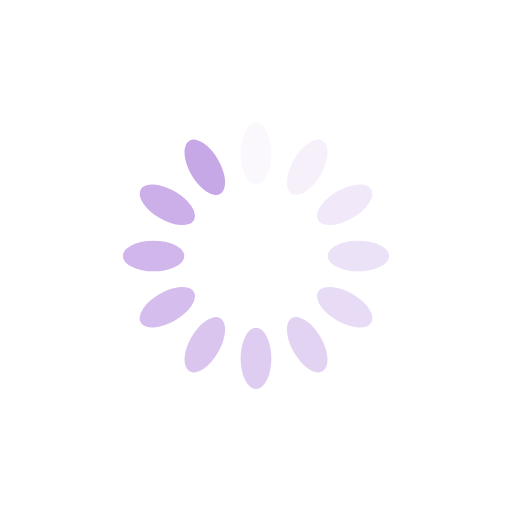
t = 0.00 s
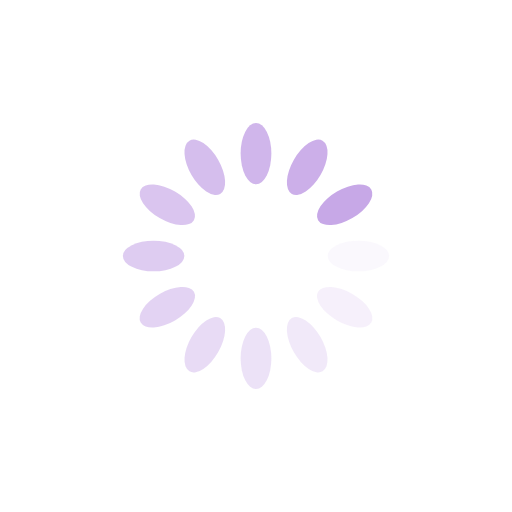
t = 0.25 s
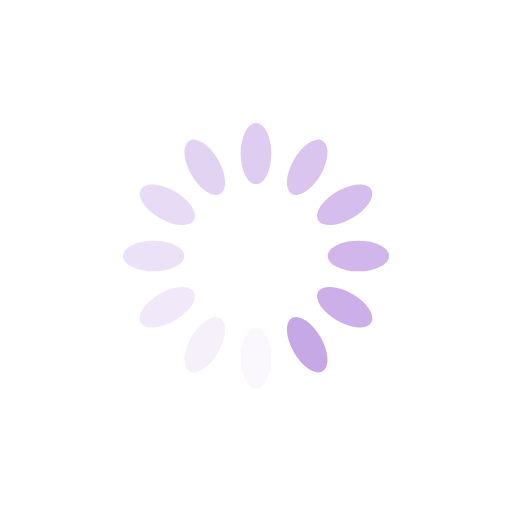
t = 0.50 s
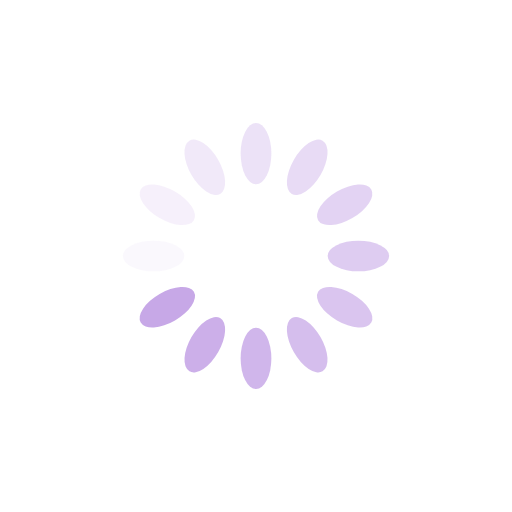
t = 0.75 s

The animated SVG that drew these frames (rendered in a browser with its animation timeline set to each time). Animation: 12 SMIL elements (animate=12); one cycle of 1.00 s, repeats indefinitely.

<?xml version="1.0" encoding="utf-8"?>
<svg xmlns="http://www.w3.org/2000/svg" xmlns:xlink="http://www.w3.org/1999/xlink" style="margin: auto; display: block; shape-rendering: auto;" width="200px" height="200px" viewBox="0 0 100 100" preserveAspectRatio="xMidYMid">
<g transform="rotate(0 50 50)">
  <rect x="47" y="24" rx="3" ry="6" width="6" height="12" fill="#c7a8e7">
    <animate attributeName="opacity" values="1;0" keyTimes="0;1" dur="1s" begin="-0.9166666666666666s" repeatCount="indefinite"></animate>
  </rect>
</g><g transform="rotate(30 50 50)">
  <rect x="47" y="24" rx="3" ry="6" width="6" height="12" fill="#c7a8e7">
    <animate attributeName="opacity" values="1;0" keyTimes="0;1" dur="1s" begin="-0.8333333333333334s" repeatCount="indefinite"></animate>
  </rect>
</g><g transform="rotate(60 50 50)">
  <rect x="47" y="24" rx="3" ry="6" width="6" height="12" fill="#c7a8e7">
    <animate attributeName="opacity" values="1;0" keyTimes="0;1" dur="1s" begin="-0.75s" repeatCount="indefinite"></animate>
  </rect>
</g><g transform="rotate(90 50 50)">
  <rect x="47" y="24" rx="3" ry="6" width="6" height="12" fill="#c7a8e7">
    <animate attributeName="opacity" values="1;0" keyTimes="0;1" dur="1s" begin="-0.6666666666666666s" repeatCount="indefinite"></animate>
  </rect>
</g><g transform="rotate(120 50 50)">
  <rect x="47" y="24" rx="3" ry="6" width="6" height="12" fill="#c7a8e7">
    <animate attributeName="opacity" values="1;0" keyTimes="0;1" dur="1s" begin="-0.5833333333333334s" repeatCount="indefinite"></animate>
  </rect>
</g><g transform="rotate(150 50 50)">
  <rect x="47" y="24" rx="3" ry="6" width="6" height="12" fill="#c7a8e7">
    <animate attributeName="opacity" values="1;0" keyTimes="0;1" dur="1s" begin="-0.5s" repeatCount="indefinite"></animate>
  </rect>
</g><g transform="rotate(180 50 50)">
  <rect x="47" y="24" rx="3" ry="6" width="6" height="12" fill="#c7a8e7">
    <animate attributeName="opacity" values="1;0" keyTimes="0;1" dur="1s" begin="-0.4166666666666667s" repeatCount="indefinite"></animate>
  </rect>
</g><g transform="rotate(210 50 50)">
  <rect x="47" y="24" rx="3" ry="6" width="6" height="12" fill="#c7a8e7">
    <animate attributeName="opacity" values="1;0" keyTimes="0;1" dur="1s" begin="-0.3333333333333333s" repeatCount="indefinite"></animate>
  </rect>
</g><g transform="rotate(240 50 50)">
  <rect x="47" y="24" rx="3" ry="6" width="6" height="12" fill="#c7a8e7">
    <animate attributeName="opacity" values="1;0" keyTimes="0;1" dur="1s" begin="-0.25s" repeatCount="indefinite"></animate>
  </rect>
</g><g transform="rotate(270 50 50)">
  <rect x="47" y="24" rx="3" ry="6" width="6" height="12" fill="#c7a8e7">
    <animate attributeName="opacity" values="1;0" keyTimes="0;1" dur="1s" begin="-0.16666666666666666s" repeatCount="indefinite"></animate>
  </rect>
</g><g transform="rotate(300 50 50)">
  <rect x="47" y="24" rx="3" ry="6" width="6" height="12" fill="#c7a8e7">
    <animate attributeName="opacity" values="1;0" keyTimes="0;1" dur="1s" begin="-0.08333333333333333s" repeatCount="indefinite"></animate>
  </rect>
</g><g transform="rotate(330 50 50)">
  <rect x="47" y="24" rx="3" ry="6" width="6" height="12" fill="#c7a8e7">
    <animate attributeName="opacity" values="1;0" keyTimes="0;1" dur="1s" begin="0s" repeatCount="indefinite"></animate>
  </rect>
</g>
<!-- [ldio] generated by https://loading.io/ --></svg>
